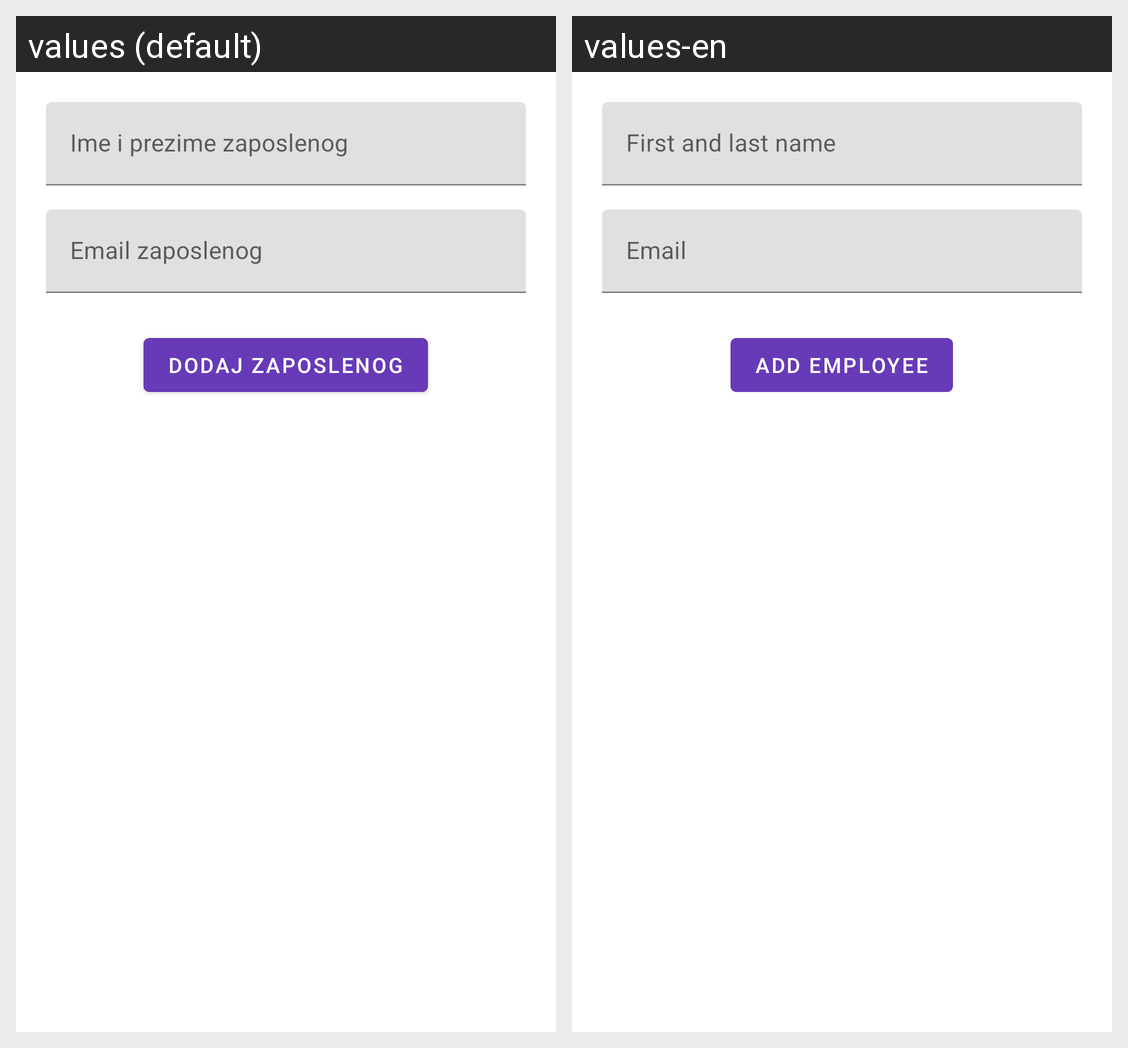

This grid shows one Android layout under two languages. Give, for every string resource on the screen, its name, the default text and each shown locale's text.
Android screen res/layout/fragment_add_employee.xml rendered under 2 locales, left to right: values (default), values-en. Device: Nexus 5 (rendered at 1080×1920; each locale shown at half size, 540×960, under a caption strip naming it); theme Theme.AssetsManager.
Strings drawn on this screen, with the default value and each locale's value (text and hints the layout hard-codes, and strings that could not be matched under every locale, appear in the picture but are not listed):

employee_name
  values: Ime i prezime zaposlenog
  values-en: First and last name

employee_email
  values: Email zaposlenog
  values-en: Email

employee_add
  values: Dodaj zaposlenog
  values-en: Add employee
